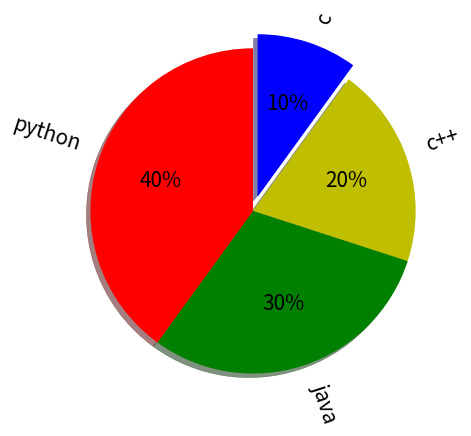

The matplotlib source for this figure:
# Pie chart and Rotate labels
import matplotlib.pyplot as plt
x = [10,20,30,40]
y = ["c","c++","java","python"]
z = [0.1,0.0,0.0,0.0]
clr = ["b","y","g","r"]

plt.pie(x,labels=y, explode=z, colors=clr, autopct="%0d%%" , shadow=True , radius=1.1 , startangle=90 ,counterclock=False ,textprops={"fontsize":15} ,wedgeprops={"linewidth":0.3}, rotatelabels=True)
plt.show()
